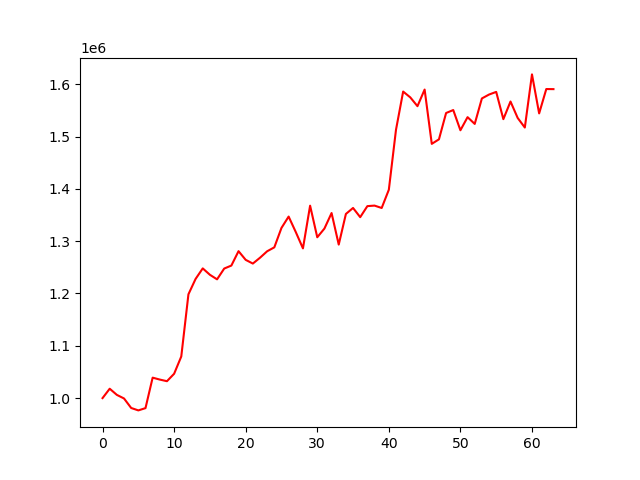

The table this chart was drawn from, first rows:
account_value, date, daily_return
1000000, 2023-10-05, 
1017937, 2023-10-06, 0.01794
1006154, 2023-10-09, -0.01157
999290, 2023-10-10, -0.006822
981126, 2023-10-11, -0.01818
976498, 2023-10-12, -0.004717
980851, 2023-10-13, 0.004458
1039085, 2023-10-16, 0.05937
1035427, 2023-10-17, -0.00352
1032317, 2023-10-18, -0.003003
1046535, 2023-10-19, 0.01377
1079542, 2023-10-20, 0.03154
1198425, 2023-10-23, 0.1101
1227833, 2023-10-24, 0.02454
1247975, 2023-10-25, 0.01641
1235749, 2023-10-26, -0.009797
1227043, 2023-10-27, -0.007045
1247673, 2023-10-30, 0.01681
1253395, 2023-10-31, 0.004586
1280887, 2023-11-01, 0.02193
1264272, 2023-11-02, -0.01297
1257190, 2023-11-03, -0.005602
1268338, 2023-11-06, 0.008867
1280725, 2023-11-07, 0.009766
1288208, 2023-11-08, 0.005843
1325349, 2023-11-09, 0.02883
1347027, 2023-11-10, 0.01636
1317391, 2023-11-13, -0.022
1286218, 2023-11-14, -0.02366
1367885, 2023-11-15, 0.06349
1307458, 2023-11-16, -0.04418
1324087, 2023-11-17, 0.01272
1353786, 2023-11-20, 0.02243
1293463, 2023-11-21, -0.04456
1352027, 2023-11-22, 0.04528
1363489, 2023-11-24, 0.008478
1345902, 2023-11-27, -0.0129
1366990, 2023-11-28, 0.01567
1368011, 2023-11-29, 0.0007469
1363450, 2023-11-30, -0.003334
1398322, 2023-12-01, 0.02558
1512952, 2023-12-04, 0.08198
1585999, 2023-12-05, 0.04828
1574822, 2023-12-06, -0.007048
1558074, 2023-12-07, -0.01063
1589831, 2023-12-08, 0.02038
1486033, 2023-12-11, -0.06529
1494680, 2023-12-12, 0.005819
1545009, 2023-12-13, 0.03367
1550671, 2023-12-14, 0.003665
1512011, 2023-12-15, -0.02493
1537087, 2023-12-18, 0.01658
1524139, 2023-12-19, -0.008424
1572847, 2023-12-20, 0.03196
1580296, 2023-12-21, 0.004736
1585351, 2023-12-22, 0.003199
1533253, 2023-12-26, -0.03286
1566968, 2023-12-27, 0.02199
1535604, 2023-12-28, -0.02002
1517225, 2023-12-29, -0.01197
... 4 more rows
